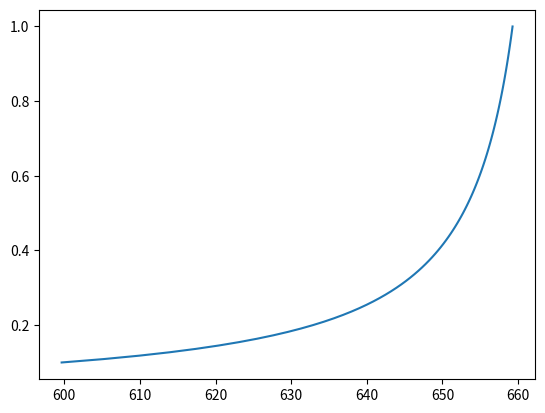

Write the Python code that produced this figure.
import matplotlib.pyplot as plt
import numpy as np


def f(L, L0, b):
    return (-2 * ((10 / (3 * L)) - (7 * b / 900) * np.log(300 - b*L) + (7 * b / 900) * np.log(b*L)) -
            (-2 * ((10 / (3 * L0)) - (7 * b / 900) * np.log(300 - b*L0) + (7 * b / 900) * np.log(b*L0))))

L = np.linspace(0.1, 1, 100)
t = f(L, 0.01, 10)

plt.plot(t, L)
plt.show()